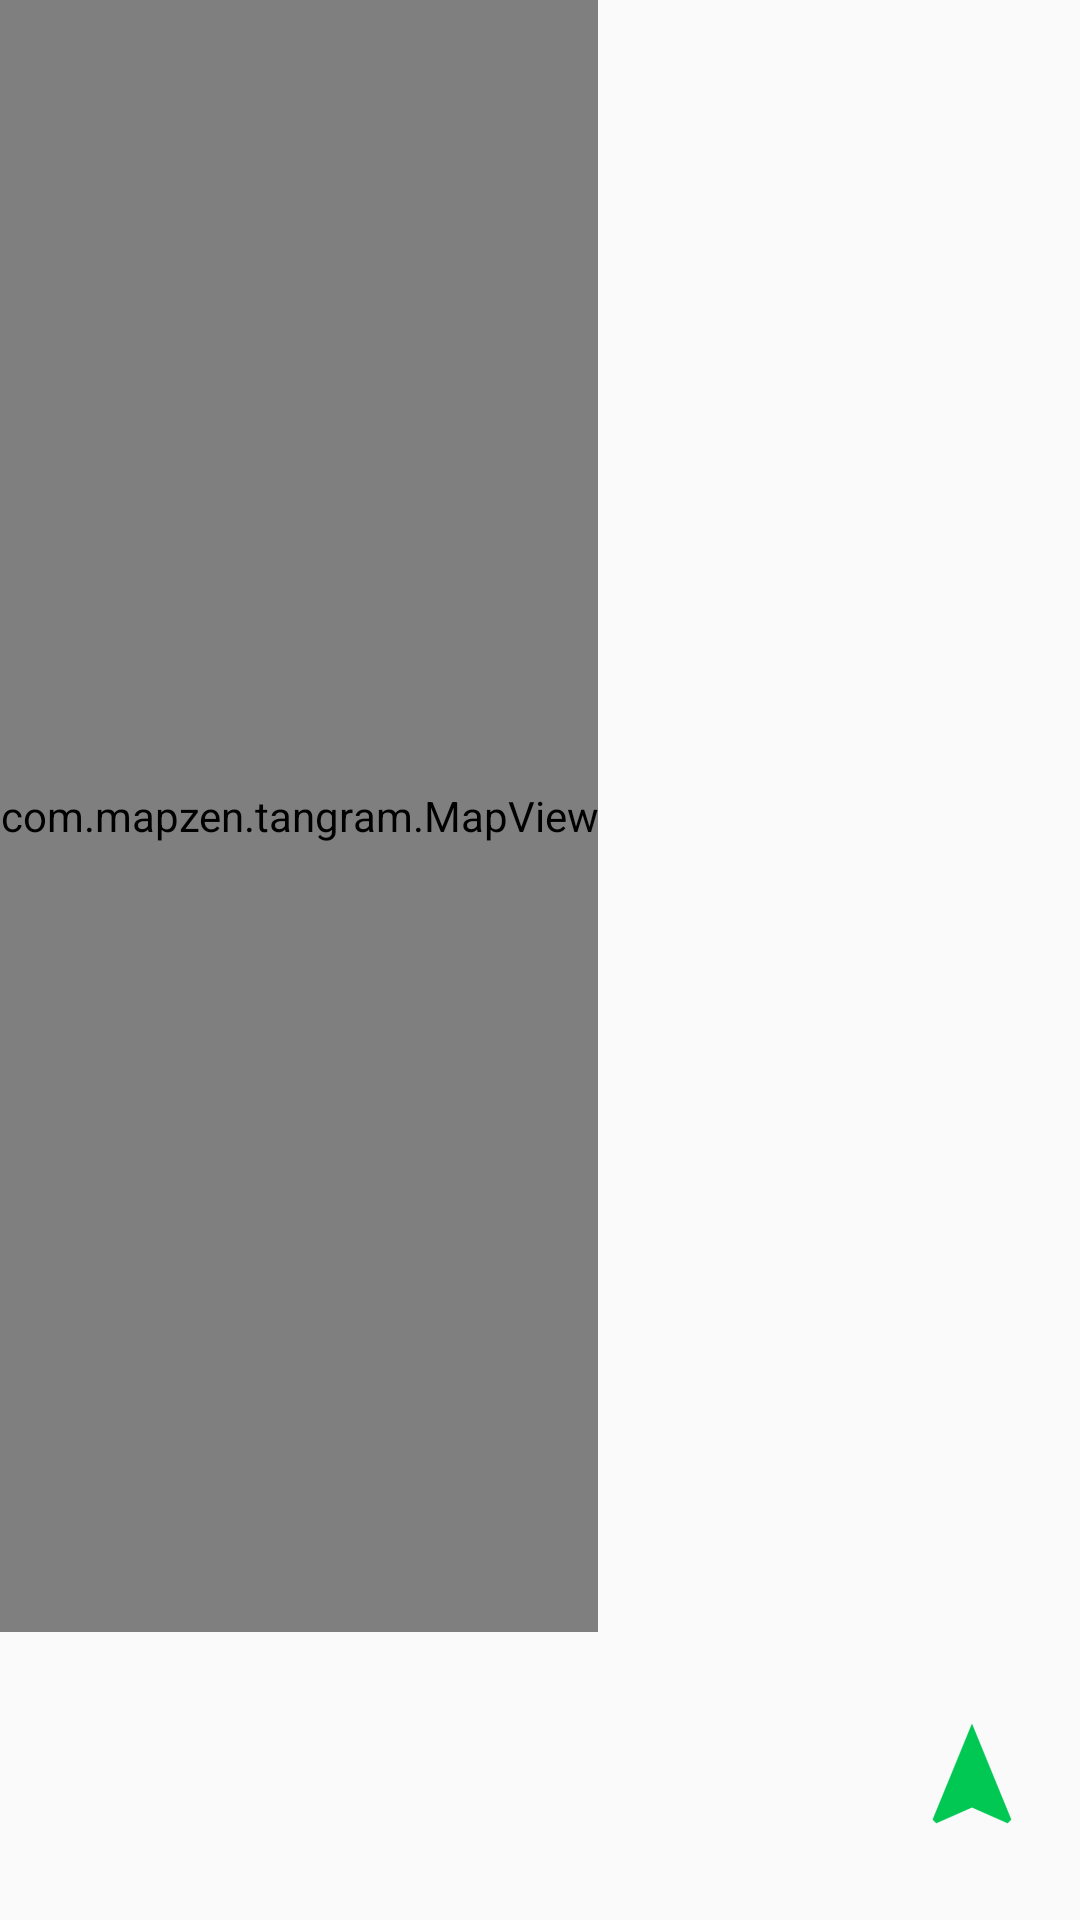

This screen was rendered from an Android layout file. Write that file and the resources it references.
<!-- AndroidManifest.xml: application theme AppTheme -->
<!-- res/layout/activity_view_map.xml -->
<?xml version="1.0" encoding="utf-8"?>
<LinearLayout xmlns:android="http://schemas.android.com/apk/res/android"
    android:orientation="vertical"
    android:layout_width="match_parent"
    android:layout_height="match_parent">

    <com.mapzen.tangram.MapView
        android:id="@+id/map"
        android:layout_width="wrap_content"
        android:layout_height="0px"
        android:layout_weight=".85"/>

    <RelativeLayout
        android:layout_width="match_parent"
        android:layout_height="0px"
        android:layout_weight=".15">
        <TextView
            android:layout_width="wrap_content"
            android:layout_toStartOf="@+id/mapActions"
            android:layout_height="wrap_content"
            android:id="@+id/locationTitle"
            android:layout_gravity="left"
            android:textSize="20sp"
            android:layout_alignParentStart="true"
            android:layout_toLeftOf="@+id/mapActions"/>
        <TextView
            android:layout_width="wrap_content"
            android:layout_height="wrap_content"
            android:id="@+id/locationDesc"
            android:layout_gravity="left"
            android:textSize="16sp"
            android:layout_alignParentStart="true"
            android:layout_below="@id/locationTitle"
            android:layout_toLeftOf="@+id/mapActions"/>

        <ImageButton
            android:layout_width="wrap_content"
            android:layout_height="match_parent"
            android:id="@+id/mapActions"
            android:src="@mipmap/ic_navigation"
            android:layout_gravity="right"
            android:layout_alignParentEnd="true"
            android:layout_alignParentTop="true"
            style="@style/Base.Widget.AppCompat.ActionButton" />
    </RelativeLayout>


</LinearLayout>
<!-- resources referenced by this layout -->
<resources>
  <!-- mipmap ic_navigation: png bitmap (mipmap-hdpi, 889 bytes) -->
  <style name="AppTheme" parent="Theme.AppCompat.Light.DarkActionBar">
          
          <item name="colorPrimary">@color/colorPrimary</item>
          <item name="colorPrimaryDark">@color/colorPrimaryDark</item>
          <item name="colorAccent">@color/colorAccent</item>
      </style>
  <color name="colorPrimary">#00e676</color>
  <color name="colorPrimaryDark">#00c853</color>
  <color name="colorAccent">#757575</color>
</resources>
